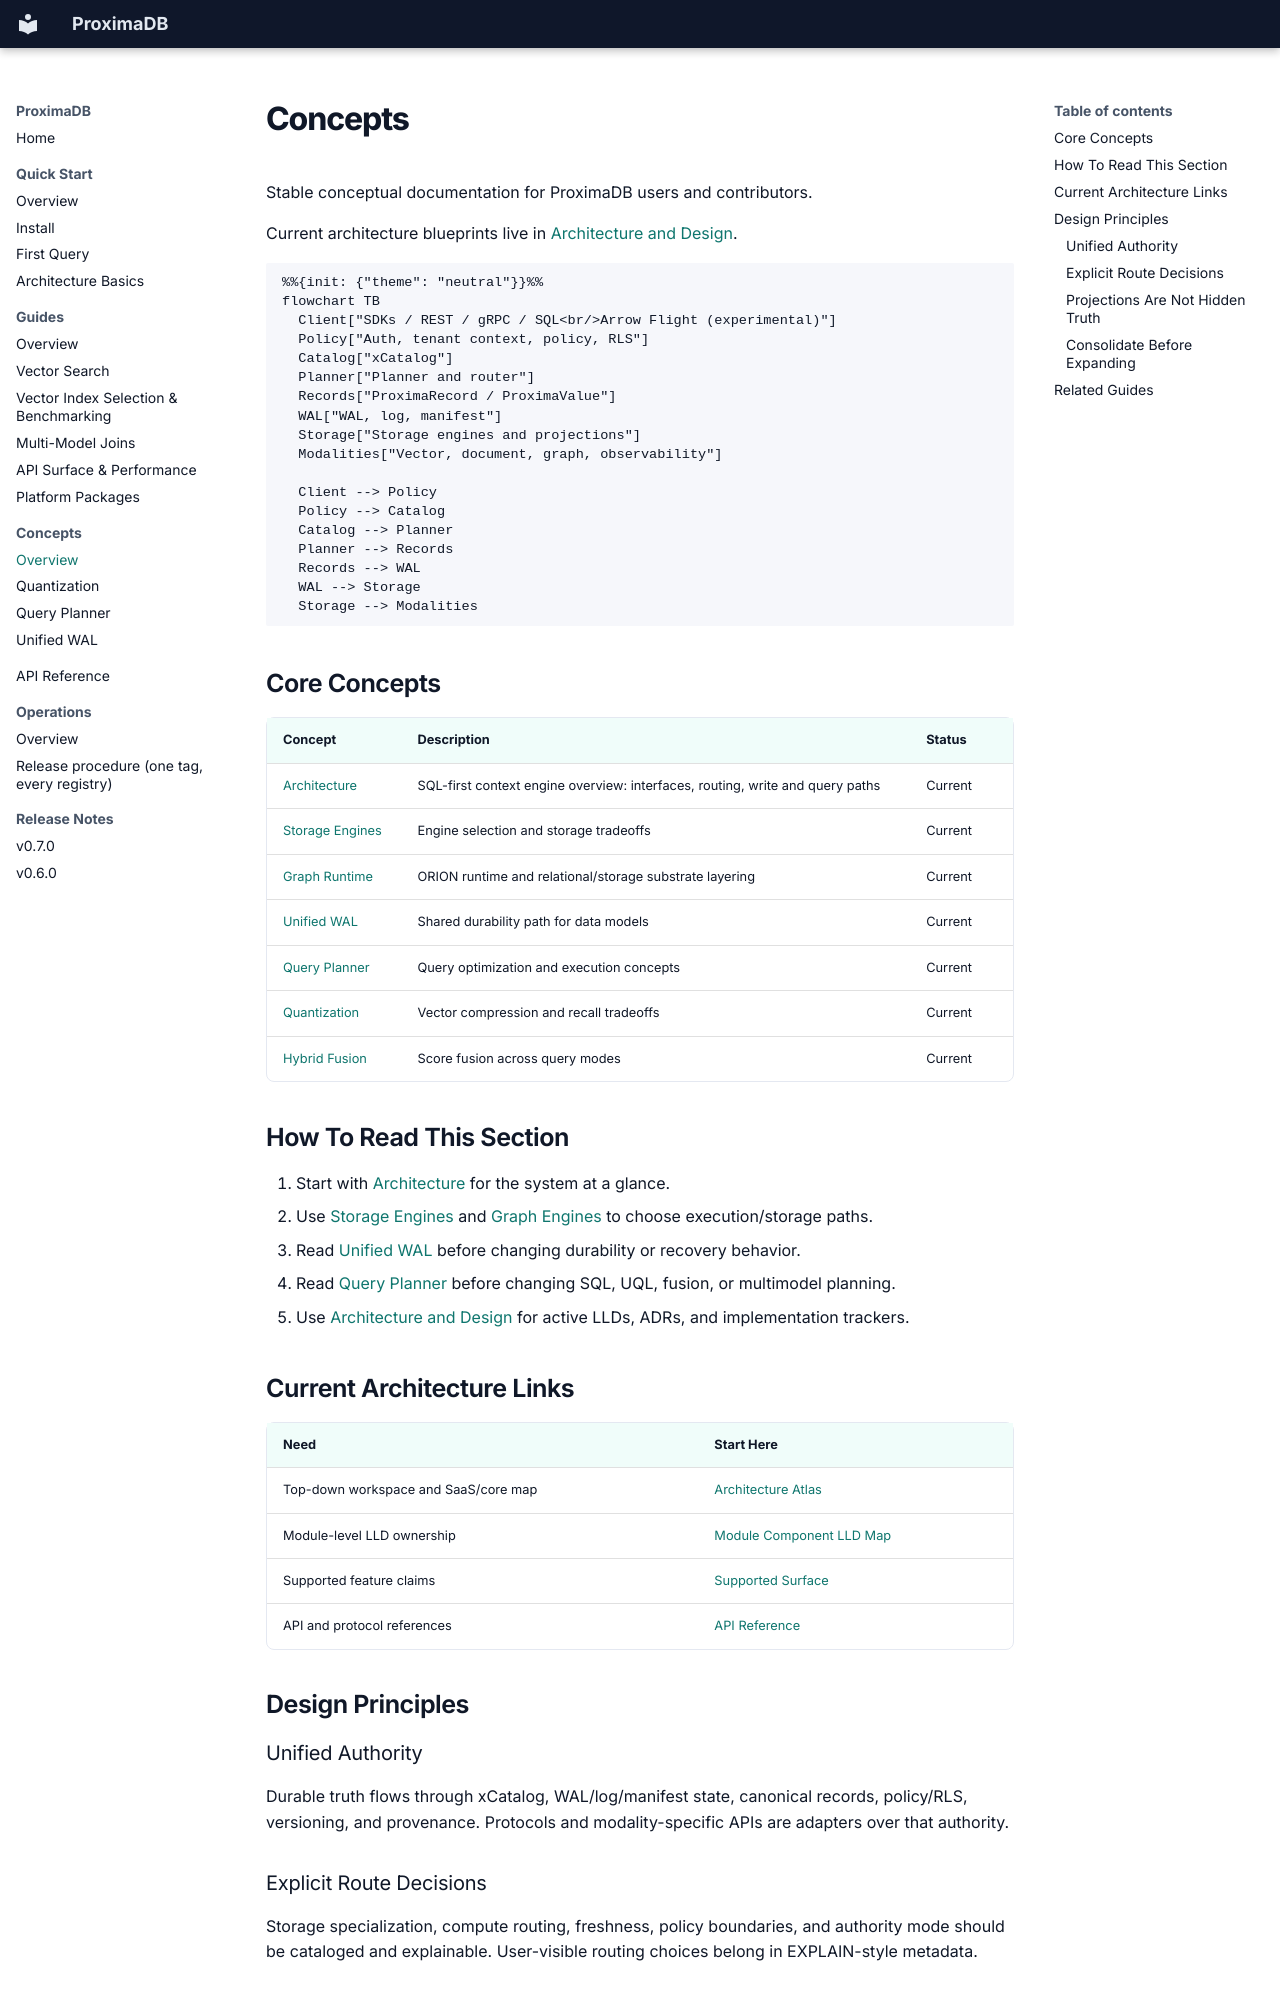

repository: anvai-labs/proximaDB · page: 05-concepts/index.html · generator: mkdocs

# Concepts

Stable conceptual documentation for ProximaDB users and contributors.

Current architecture blueprints live in [Architecture and Design](../12-design/README.adoc).

```mermaid
%%{init: {"theme": "neutral"}}%%
flowchart TB
  Client["SDKs / REST / gRPC / SQL<br/>Arrow Flight (experimental)"]
  Policy["Auth, tenant context, policy, RLS"]
  Catalog["xCatalog"]
  Planner["Planner and router"]
  Records["ProximaRecord / ProximaValue"]
  WAL["WAL, log, manifest"]
  Storage["Storage engines and projections"]
  Modalities["Vector, document, graph, observability"]

  Client --> Policy
  Policy --> Catalog
  Catalog --> Planner
  Planner --> Records
  Records --> WAL
  WAL --> Storage
  Storage --> Modalities
```

## Core Concepts

| Concept | Description | Status |
|---------|-------------|--------|
| [Architecture](./architecture.adoc) | SQL-first context engine overview: interfaces, routing, write and query paths | Current |
| [Storage Engines](./storage-engines.adoc) | Engine selection and storage tradeoffs | Current |
| [Graph Runtime](./graph-engines.adoc) | ORION runtime and relational/storage substrate layering | Current |
| [Unified WAL](./unified-wal.md) | Shared durability path for data models | Current |
| [Query Planner](./query-planner.md) | Query optimization and execution concepts | Current |
| [Quantization](./quantization.md) | Vector compression and recall tradeoffs | Current |
| [Hybrid Fusion](./hybrid-fusion.adoc) | Score fusion across query modes | Current |

## How To Read This Section

1. Start with [Architecture](./architecture.adoc) for the system at a glance.
2. Use [Storage Engines](./storage-engines.adoc) and [Graph Engines](./graph-engines.adoc) to choose execution/storage paths.
3. Read [Unified WAL](./unified-wal.md) before changing durability or recovery behavior.
4. Read [Query Planner](./query-planner.md) before changing SQL, UQL, fusion, or multimodel planning.
5. Use [Architecture and Design](../12-design/README.adoc) for active LLDs, ADRs, and implementation trackers.

## Current Architecture Links

| Need | Start Here |
|------|------------|
| Top-down workspace and SaaS/core map | [Architecture Atlas](../12-design/ARCHITECTURE_ATLAS_2026_05_22.adoc) |
| Module-level LLD ownership | [Module Component LLD Map](../12-design/MODULE_COMPONENT_LLD_2026_05_22.adoc) |
| Supported feature claims | [Supported Surface](../SUPPORTED_SURFACE.adoc) |
| API and protocol references | [API Reference](../03-api-reference/index.md) |

## Design Principles

### Unified Authority

Durable truth flows through xCatalog, WAL/log/manifest state, canonical records, policy/RLS,
versioning, and provenance. Protocols and modality-specific APIs are adapters over that authority.

### Explicit Route Decisions

Storage specialization, compute routing, freshness, policy boundaries, and authority mode should be
cataloged and explainable. User-visible routing choices belong in EXPLAIN-style metadata.
